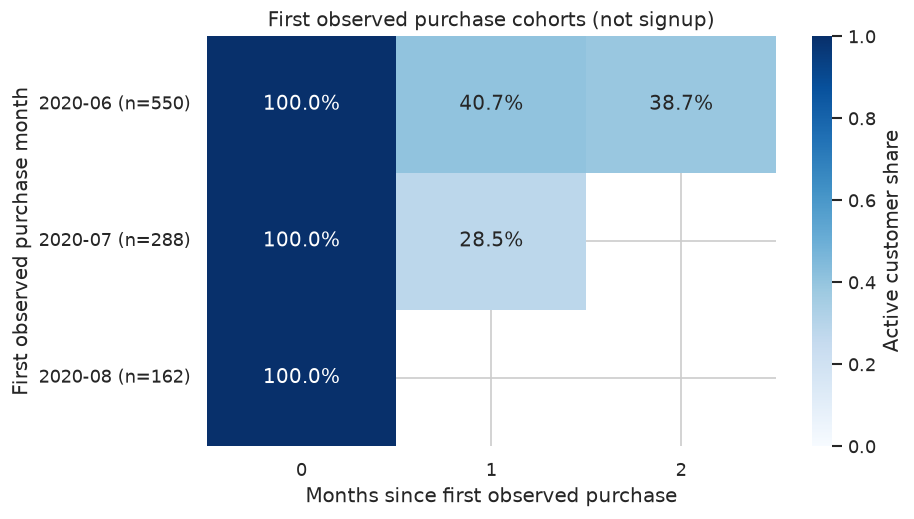

Source data for this figure (header and first rows):
First_observed_purchase_month, 0, 1, 2
2020-06, 1.0, 0.4073, 0.3873
2020-07, 1.0, 0.2847, 
2020-08, 1.0, , 
